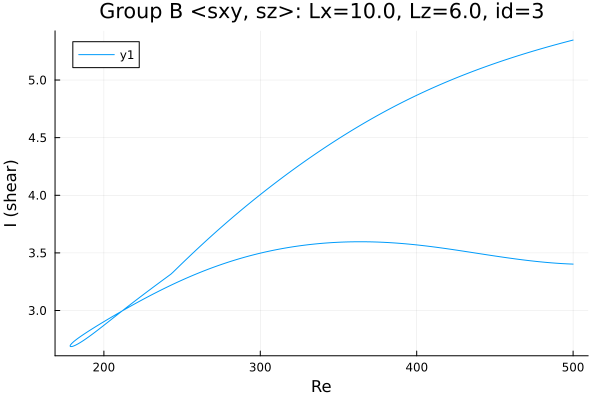

The table this chart was drawn from, first rows:
Re, shear
500.0, 5.347
499.7, 5.346
498.3, 5.341
496.9, 5.336
495.5, 5.331
494.1, 5.326
492.6, 5.321
491.2, 5.315
489.8, 5.31
488.4, 5.305
487.7, 5.302
486.2, 5.297
484.8, 5.292
483.4, 5.286
482, 5.281
480.6, 5.275
479.2, 5.27
477.8, 5.264
476.3, 5.259
474.9, 5.253
473.5, 5.247
472.1, 5.241
470.7, 5.235
469.3, 5.23
467.9, 5.224
466.4, 5.218
465, 5.212
463.6, 5.206
462.2, 5.199
460.8, 5.193
459.4, 5.187
458, 5.181
456.5, 5.174
455.1, 5.168
453.7, 5.161
452.3, 5.155
450.9, 5.148
449.5, 5.142
448.1, 5.135
446.6, 5.128
445.2, 5.121
443.8, 5.115
442.4, 5.108
441, 5.101
439.6, 5.094
439.4, 5.093
438, 5.085
436.5, 5.078
435.1, 5.071
433.7, 5.064
432.3, 5.056
430.9, 5.049
429.5, 5.041
428.1, 5.034
426.6, 5.026
425.2, 5.018
423.8, 5.01
422.4, 5.003
421, 4.995
419.6, 4.987
... 461 more rows
